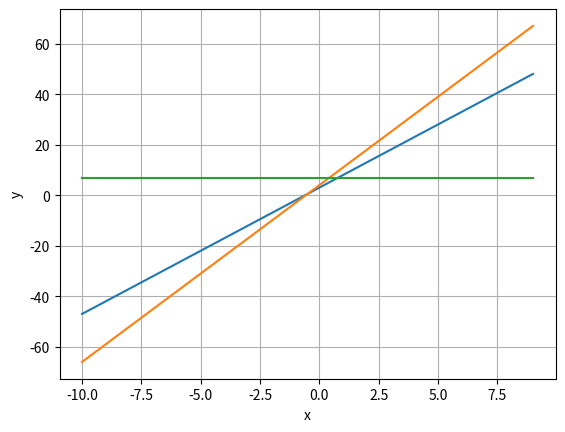

Write Python code to recreate this figure.
import numpy as np
import matplotlib.pyplot as plt

x = np.arange(-10, 10)
ys = 5 * x + 3
ym = 7 * x + 4
yl = 0 * x + 7
plt.xlabel("x")
plt.ylabel("y")
plt.grid(True)
plt.plot(x, ys)
plt.plot(x, ym)
plt.plot(x, yl)
